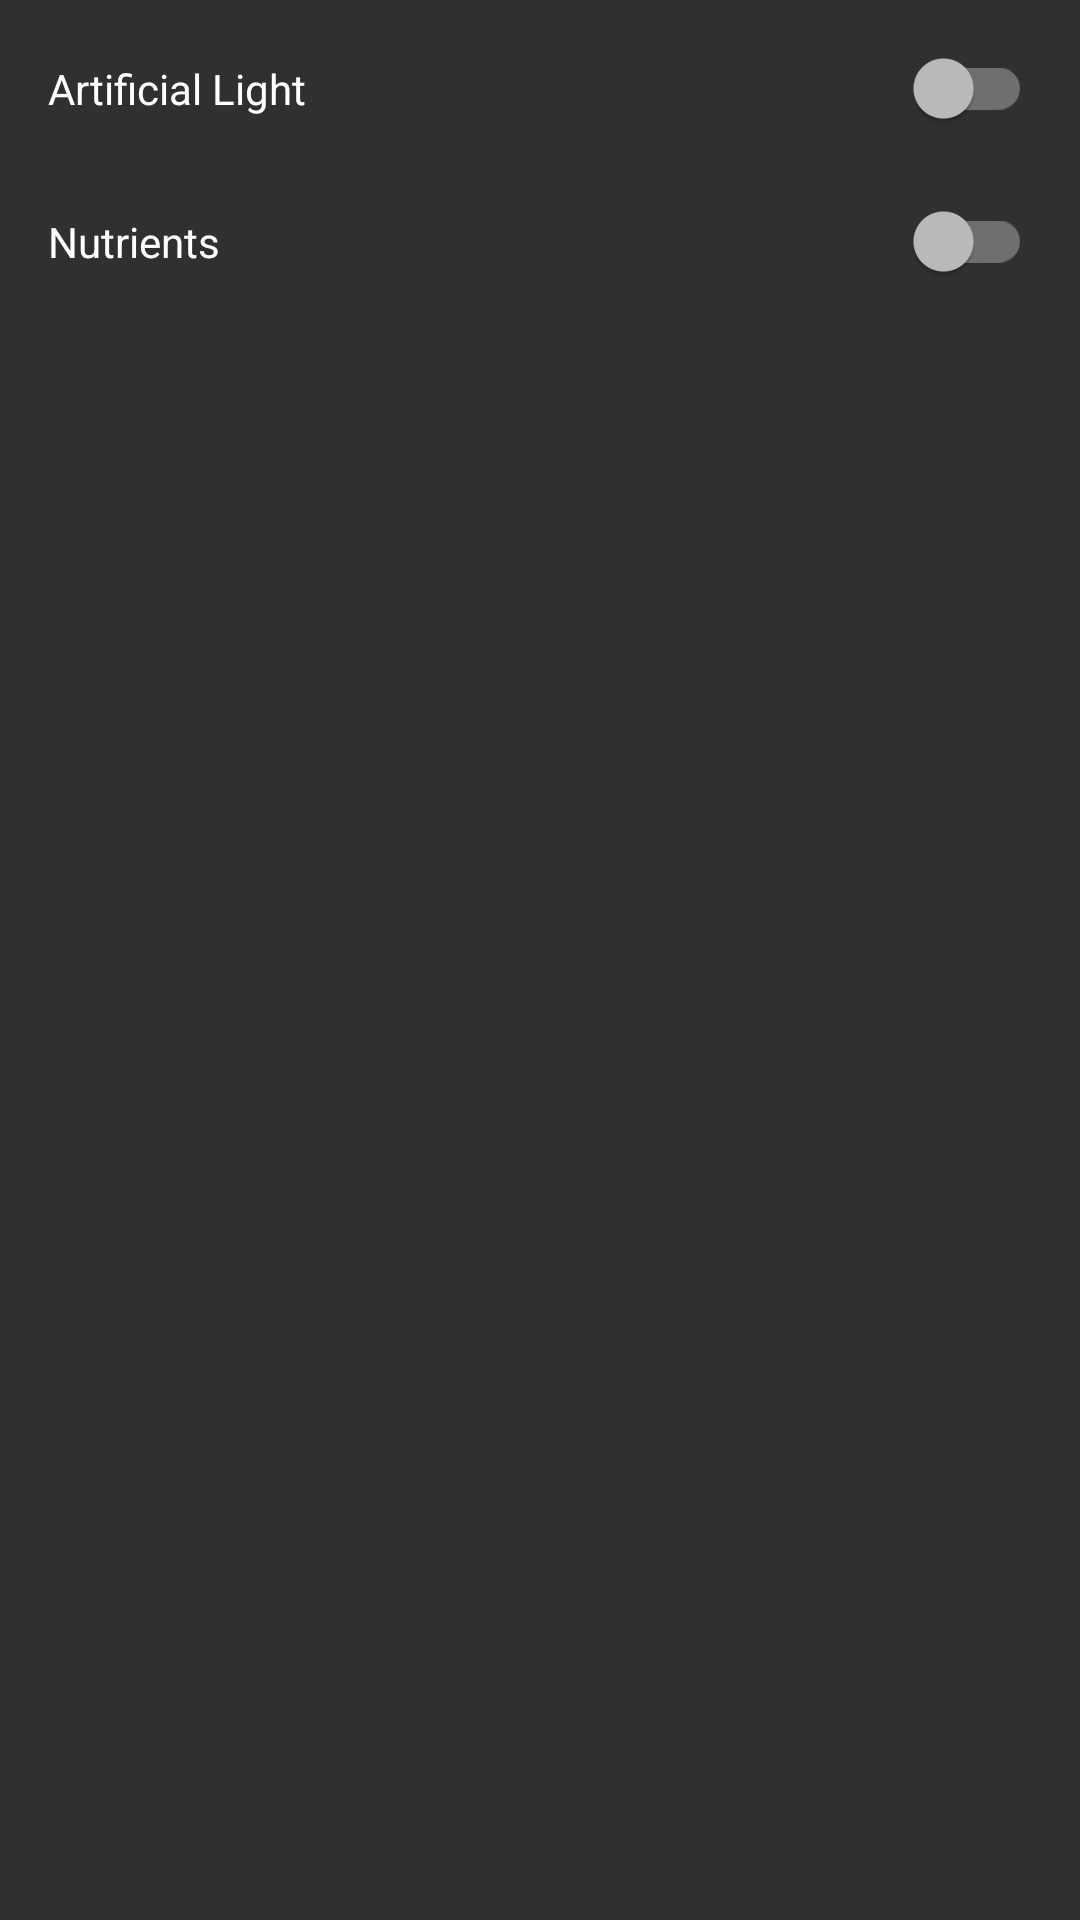

The Android layout XML behind this screen, and the referenced resources:
<!-- AndroidManifest.xml: application theme AppTheme.Translucent -->
<!-- res/layout/fragment_control.xml -->
<?xml version="1.0" encoding="utf-8"?>
<android.support.v4.widget.NestedScrollView
    xmlns:android="http://schemas.android.com/apk/res/android"
    android:layout_width="match_parent"
    android:layout_height="wrap_content"
    android:scrollbars="vertical">

    <LinearLayout
        android:layout_width="match_parent"
        android:layout_height="wrap_content"
        android:orientation="vertical"
        android:padding="16dp">

        <android.support.v7.widget.SwitchCompat
            android:id="@+id/light_switch"
            android:layout_width="match_parent"
            android:layout_height="wrap_content"
            android:text="Artificial Light"
            android:layout_marginBottom="24dp"/>

        <android.support.v7.widget.SwitchCompat
            android:id="@+id/nutrients_switch"
            android:layout_width="match_parent"
            android:layout_height="wrap_content"
            android:text="Nutrients"/>

    </LinearLayout>
</android.support.v4.widget.NestedScrollView>
<!-- resources referenced by this layout -->
<resources>
  <style name="AppTheme.Translucent">
          <item name="android:windowTranslucentStatus">true</item>
      </style>
</resources>
